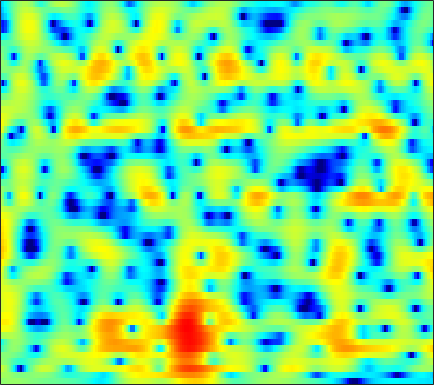

The file beside this chart, header and first rows:
0.4823, 0.59657, 0.71942, 0.81683, 0.86558, 0.90522, 0.90965, 0.8803, 0.81504, 0.7198, 0.6032, 0.50809, 0.36793, 0.2221, 0.11488, -0.022254, -0.15246, -0.24169, -0.35582, -0.45555, -0.53875, -0.60352, -0.69134, -0.77547
1.443, 1.357, 1.192, 0.9776, 0.7964, 0.5429, 0.3018, 0.1436, -0.02104, -0.1144, -0.1324, -0.09821, 0.0006175, 0.1352, 0.246, 0.3866, 0.5027, 0.5642, 0.5947, 0.5558, 0.4428, 0.3041, 0.04501, -0.2955
2.901, 2.427, 1.585, 0.4571, -0.6292, -2.506, -5.119, -7.891, -13.79, -19.32, -11.45, -7.67, -4.367, -2.115, -0.8502, 0.4503, 1.42, 1.966, 2.492, 2.813, 2.938, 2.909, 2.703, 2.292
0.8368, 0.5982, 0.1629, -0.4, -0.8841, -1.586, -2.292, -2.769, -3.239, -3.448, -3.368, -3.144, -2.68, -2.117, -1.679, -1.099, -0.548, -0.1621, 0.3095, 0.7259, 1.081, 1.294, 1.508, 1.642
0.2879, 0.2977, 0.2628, 0.1639, 0.04892, -0.1639, -0.4478, -0.7067, -1.106, -1.569, -2.107, -2.55, -3.166, -3.786, -4.196, -4.537, -4.493, -4.162, -3.377, -2.364, -1.302, -0.5447, 0.3615, 1.136
-2.828, -2.016, -1.018, -0.2421, 0.1857, 0.5364, 0.6446, 0.5632, 0.2457, -0.3169, -1.166, -2.022, -3.549, -5.679, -7.872, -11.98, -15.86, -13.5, -8.655, -5.168, -2.672, -1.231, 0.2954, 1.462
-4.925, -3.364, -1.734, -0.5857, 0.01682, 0.5415, 0.7958, 0.8187, 0.6676, 0.3441, -0.1294, -0.5616, -1.194, -1.83, -2.254, -2.672, -2.838, -2.76, -2.394, -1.799, -1.077, -0.5187, 0.2111, 0.8827
1.549, 1.666, 1.83, 1.942, 1.958, 1.876, 1.663, 1.418, 0.9717, 0.4189, -0.2179, -0.7274, -1.412, -2.044, -2.462, -2.904, -3.179, -3.256, -3.193, -2.95, -2.55, -2.169, -1.593, -1.004
4.585, 4.571, 4.459, 4.231, 3.969, 3.466, 2.78, 2.139, 1.1, -0.1473, -1.587, -2.762, -4.392, -5.945, -6.953, -7.936, -8.519, -8.701, -8.666, -8.351, -7.671, -6.944, -5.697, -4.348
5.233, 5.432, 5.49, 5.317, 5.029, 4.402, 3.471, 2.569, 1.032, -0.9548, -3.507, -5.958, -10.37, -17.52, -29.5, -22.16, -17.19, -16.22, -17.11, -21.32, -32.15, -20.23, -12.85, -8.607
4.115, 4.564, 4.895, 4.933, 4.772, 4.307, 3.551, 2.796, 1.529, -0.01579, -1.808, -3.285, -5.293, -7.114, -8.187, -9.102, -9.581, -9.814, -9.994, -9.925, -9.439, -8.769, -7.42, -5.872
3.014, 3.578, 4.071, 4.262, 4.214, 3.933, 3.396, 2.834, 1.898, 0.762, -0.5219, -1.54, -2.926, -4.249, -5.132, -6.082, -6.671, -6.855, -6.782, -6.378, -5.758, -5.221, -4.438, -3.688
3.092, 3.648, 4.129, 4.342, 4.333, 4.101, 3.627, 3.114, 2.218, 1.066, -0.3498, -1.615, -3.61, -6.042, -8.196, -11.37, -13.44, -12.78, -10.32, -8.01, -6.184, -5.059, -3.866, -2.962
3.509, 3.828, 4.078, 4.146, 4.084, 3.83, 3.399, 2.954, 2.194, 1.232, 0.02734, -1.045, -2.735, -4.769, -6.493, -8.789, -10.08, -9.751, -8.192, -6.45, -5.002, -4.149, -3.304, -2.733
3.487, 3.499, 3.425, 3.25, 3.07, 2.769, 2.419, 2.121, 1.672, 1.17, 0.5982, 0.1287, -0.5372, -1.21, -1.679, -2.197, -2.53, -2.635, -2.638, -2.551, -2.41, -2.352, -2.383, -2.556
3.443, 3.05, 2.447, 1.81, 1.361, 0.8871, 0.5954, 0.5007, 0.5021, 0.5686, 0.6577, 0.7032, 0.7229, 0.7022, 0.6615, 0.5818, 0.481, 0.3922, 0.2503, 0.06504, -0.2124, -0.4957, -1, -1.709
3.55, 2.476, 0.6762, -1.53, -3.337, -5.195, -5.247, -4.23, -2.57, -1.152, -0.07738, 0.5387, 1.155, 1.591, 1.824, 2.042, 2.163, 2.192, 2.162, 2.035, 1.762, 1.465, 0.9227, 0.1556
4.136, 2.826, 0.5628, -2.438, -5.273, -8.853, -8.504, -6.432, -4.002, -2.324, -1.2, -0.6036, -0.006551, 0.436, 0.7145, 1.042, 1.346, 1.543, 1.751, 1.879, 1.904, 1.836, 1.595, 1.192
5.603, 4.776, 3.495, 2.119, 1.111, -0.07538, -1.004, -1.509, -2.042, -2.486, -2.907, -3.206, -3.532, -3.676, -3.605, -3.265, -2.675, -2.12, -1.359, -0.6462, -0.0386, 0.2961, 0.5584, 0.6136
6.977, 6.385, 5.412, 4.271, 3.316, 1.909, 0.3799, -0.8704, -2.694, -4.729, -6.995, -8.826, -11.3, -13.32, -13.9, -12.79, -10.48, -8.565, -6.201, -4.226, -2.657, -1.747, -0.8376, -0.3061
7.396, 6.879, 5.969, 4.784, 3.719, 2.052, 0.05252, -1.7, -4.424, -7.757, -11.87, -15.62, -21.78, -28.62, -31.38, -25.7, -18.52, -14.44, -10.31, -7.147, -4.763, -3.368, -1.952, -1
6.962, 6.5, 5.65, 4.504, 3.455, 1.779, -0.2327, -1.964, -4.602, -7.679, -11.23, -14.22, -18.27, -21.11, -20.97, -18.27, -15.04, -12.67, -9.691, -7.183, -5.088, -3.739, -2.307, -1.236
6.343, 5.941, 5.177, 4.161, 3.223, 1.733, -0.0133, -1.497, -3.679, -6.033, -8.424, -10.11, -11.98, -13.11, -13.26, -12.63, -11.22, -9.909, -8.055, -6.2, -4.539, -3.436, -2.182, -1.182
6.036, 5.709, 5.069, 4.207, 3.409, 2.144, 0.6175, -0.7018, -2.726, -5.088, -7.927, -10.49, -14.78, -19.69, -19.8, -15.28, -11.56, -9.394, -7.05, -5.212, -3.688, -2.751, -1.726, -0.9209
5.564, 5.322, 4.848, 4.197, 3.594, 2.641, 1.486, 0.498, -1.035, -2.812, -4.872, -6.586, -8.932, -10.67, -10.81, -9.583, -7.686, -6.345, -4.78, -3.51, -2.482, -1.871, -1.262, -0.8553
4.397, 4.219, 3.897, 3.47, 3.102, 2.541, 1.922, 1.401, 0.6355, -0.2009, -1.067, -1.696, -2.439, -2.95, -3.149, -3.164, -2.952, -2.681, -2.293, -1.874, -1.536, -1.353, -1.214, -1.266
2.93, 2.652, 2.223, 1.86, 1.677, 1.568, 1.571, 1.587, 1.584, 1.479, 1.264, 1.033, 0.6632, 0.2552, -0.06168, -0.428, -0.7509, -0.9233, -1.044, -1.085, -1.081, -1.088, -1.182, -1.446
1.815, 0.7303, -1.097, -2.659, -2.874, -1.63, 0.1226, 1.286, 2.422, 3.112, 3.39, 3.358, 3.026, 2.369, 1.701, 0.6046, -0.5641, -1.367, -2.002, -2.021, -1.539, -1.103, -0.7021, -0.6074
1.612, -0.01439, -3.294, -7.816, -8.548, -4.065, -0.3913, 1.534, 3.214, 4.193, 4.601, 4.566, 4.083, 3.065, 1.894, -0.4178, -3.994, -8.385, -19.43, -10.48, -4.973, -2.713, -0.9207, -0.04546
0.8178, 0.346, -0.1992, -0.4634, -0.3509, 0.2214, 1.076, 1.738, 2.497, 2.997, 3.176, 3.075, 2.61, 1.778, 0.8997, -0.6, -2.334, -3.589, -4.579, -4.43, -3.472, -2.692, -1.741, -1.112
-1.281, -1.33, -1.13, -0.6988, -0.253, 0.4222, 1.125, 1.583, 2.1, 2.43, 2.532, 2.454, 2.137, 1.586, 1.054, 0.2343, -0.6256, -1.212, -1.847, -2.184, -2.248, -2.124, -1.844, -1.498
-6.652, -6.409, -4.916, -2.988, -1.639, -0.118, 1.089, 1.804, 2.499, 2.923, 3.085, 3.04, 2.764, 2.239, 1.689, 0.7835, -0.3099, -1.198, -2.394, -3.361, -3.825, -3.711, -3.113, -2.235
-16.44, -14.79, -8.325, -4.29, -2.187, -0.1138, 1.364, 2.198, 2.994, 3.478, 3.68, 3.643, 3.351, 2.768, 2.103, 0.9012, -0.7825, -2.453, -5.571, -10.45, -16.32, -12.84, -7.377, -4.027
-4.058, -3.81, -2.993, -1.845, -0.9691, 0.1263, 1.052, 1.623, 2.215, 2.61, 2.799, 2.8, 2.603, 2.168, 1.673, 0.7439, -0.5036, -1.67, -3.486, -5.325, -6.316, -5.918, -4.427, -2.737
-1.807, -1.7, -1.489, -1.188, -0.908, -0.5054, -0.07571, 0.2347, 0.6096, 0.9247, 1.152, 1.26, 1.299, 1.197, 1.042, 0.7026, 0.2583, -0.1317, -0.621, -1.008, -1.192, -1.176, -0.933, -0.5492
-1.111, -1.349, -1.665, -1.94, -2.059, -2.087, -1.949, -1.755, -1.401, -0.9883, -0.5522, -0.2378, 0.1425, 0.4479, 0.6069, 0.7486, 0.7877, 0.7707, 0.6981, 0.6077, 0.5435, 0.5129, 0.5335, 0.6151
-0.4484, -1.386, -2.785, -4.166, -5.014, -5.566, -5.47, -5.086, -4.364, -3.526, -2.601, -1.884, -0.9409, -0.07289, 0.4704, 1.041, 1.41, 1.572, 1.615, 1.52, 1.329, 1.174, 0.962, 0.8424
1.462, -0.3684, -3.751, -8.97, -15.28, -17.54, -11.72, -9.717, -8.593, -7.784, -6.211, -4.502, -2.174, -0.2282, 0.92, 1.98, 2.594, 2.771, 2.702, 2.293, 1.572, 0.8771, -0.1653, -1.1
4.582, 3.151, 0.7638, -1.926, -3.854, -5.566, -6.474, -7.464, -10.37, -17.54, -13.26, -7.367, -2.74, 0.06451, 1.434, 2.575, 3.059, 3.047, 2.605, 1.662, 0.1907, -1.368, -4.283, -9.268
4.982, 4.316, 3.266, 2.143, 1.293, 0.2216, -0.7621, -1.46, -2.189, -2.514, -2.179, -1.546, -0.5147, 0.3868, 0.8437, 1.099, 0.9037, 0.469, -0.5329, -1.962, -3.696, -5.131, -6.937, -8.181
4.056, 3.854, 3.499, 3.058, 2.714, 2.243, 1.794, 1.488, 1.167, 0.958, 0.8488, 0.8169, 0.7686, 0.6342, 0.4298, -0.08165, -0.9204, -1.783, -3.407, -5.612, -8.626, -11.64, -16.37, -16.37
2.736, 2.813, 2.846, 2.81, 2.75, 2.638, 2.502, 2.397, 2.224, 2.034, 1.814, 1.61, 1.268, 0.8102, 0.3686, -0.3872, -1.366, -2.283, -3.77, -5.652, -7.922, -9.83, -11.95, -11.96
1.196, 1.402, 1.634, 1.857, 2, 2.172, 2.3, 2.356, 2.365, 2.282, 2.103, 1.895, 1.523, 1.03, 0.5726, -0.1327, -0.9508, -1.642, -2.588, -3.551, -4.45, -4.971, -5.408, -5.415
-0.7142, -0.567, -0.2031, 0.3194, 0.7736, 1.37, 1.884, 2.176, 2.448, 2.55, 2.478, 2.317, 1.957, 1.451, 0.9837, 0.2771, -0.4987, -1.087, -1.831, -2.447, -2.904, -3.106, -3.176, -3.055
-4.782, -5.141, -4.185, -2.378, -0.9816, 0.5974, 1.799, 2.465, 3.055, 3.351, 3.368, 3.21, 2.778, 2.116, 1.49, 0.4846, -0.6452, -1.502, -2.598, -3.404, -3.69, -3.59, -3.087, -2.411
-11.34, -17.13, -9.619, -4.188, -1.663, 0.6585, 2.222, 3.057, 3.759, 4.086, 4.074, 3.841, 3.252, 2.317, 1.395, -0.1896, -2.208, -4.056, -7.146, -10.6, -11.35, -9.133, -5.879, -3.333
-1.895, -2.085, -1.663, -0.7254, 0.09512, 1.124, 1.993, 2.495, 2.972, 3.169, 3.063, 2.768, 2.06, 0.965, -0.1487, -1.975, -4.235, -6.227, -9.15, -12.04, -12.21, -10.01, -6.559, -3.682
0.3054, 0.2794, 0.1923, 0.144, 0.143, 0.2605, 0.5295, 0.7886, 1.203, 1.528, 1.606, 1.444, 0.8209, -0.2898, -1.522, -3.66, -6.373, -8.662, -10.69, -10.34, -8.3, -6.446, -4.096, -2.007
0.7632, 0.5072, -0.2643, -1.479, -2.642, -4.106, -4.492, -3.738, -2.032, -0.4557, 0.5742, 0.9465, 0.8805, 0.1876, -0.7885, -2.804, -5.875, -9.28, -13.96, -11.03, -6.468, -3.998, -1.596, 0.2188
0.333, -0.2026, -1.441, -3.491, -5.879, -11.15, -15.29, -10.15, -4.984, -1.937, -0.1003, 0.7257, 1.286, 1.304, 1.05, 0.3853, -0.4412, -1.062, -1.504, -1.405, -0.8085, -0.2222, 0.6018, 1.307
-0.3972, -0.7667, -1.379, -2.103, -2.653, -3.136, -3.08, -2.579, -1.53, -0.353, 0.6655, 1.257, 1.797, 2.046, 2.064, 1.921, 1.654, 1.441, 1.134, 0.8936, 0.6784, 0.5455, 0.3854, 0.178
-1.618, -1.72, -1.752, -1.66, -1.485, -1.118, -0.6129, -0.1111, 0.6007, 1.303, 1.937, 2.329, 2.696, 2.884, 2.894, 2.766, 2.47, 2.171, 1.644, 1.021, 0.3081, -0.2729, -1.14, -2.069
-4.651, -4.668, -4.264, -3.407, -2.578, -1.404, -0.2283, 0.5809, 1.563, 2.387, 3.041, 3.41, 3.722, 3.831, 3.781, 3.519, 3.041, 2.521, 1.663, 0.5778, -0.6919, -1.764, -3.311, -4.918
-12.35, -13.96, -12.18, -8.222, -5.641, -2.883, -0.73, 0.5525, 1.946, 3.02, 3.798, 4.205, 4.527, 4.591, 4.476, 4.086, 3.429, 2.734, 1.536, -0.03609, -2.038, -3.873, -6.709, -9.735
-13.41, -14.38, -12.45, -8.594, -5.961, -3.083, -0.83, 0.5361, 1.993, 3.1, 3.889, 4.29, 4.59, 4.623, 4.47, 4.042, 3.34, 2.632, 1.371, -0.289, -2.474, -4.58, -8.363, -14.08
-9.046, -8.2, -6.783, -5.101, -3.78, -2.045, -0.4744, 0.5573, 1.71, 2.605, 3.249, 3.568, 3.773, 3.745, 3.576, 3.171, 2.56, 1.99, 1.068, -0.01315, -1.273, -2.303, -3.693, -4.908
-8.097, -6.831, -5.303, -3.877, -2.856, -1.571, -0.4156, 0.3736, 1.262, 1.942, 2.402, 2.597, 2.645, 2.465, 2.201, 1.693, 1.08, 0.5896, 0.004986, -0.4676, -0.81, -0.9876, -1.141, -1.19
-7.05, -6.031, -4.788, -3.617, -2.768, -1.694, -0.6856, -0.001549, 0.7861, 1.381, 1.74, 1.833, 1.708, 1.259, 0.6986, -0.3399, -1.609, -2.579, -3.433, -3.368, -2.459, -1.581, -0.4691, 0.4623
